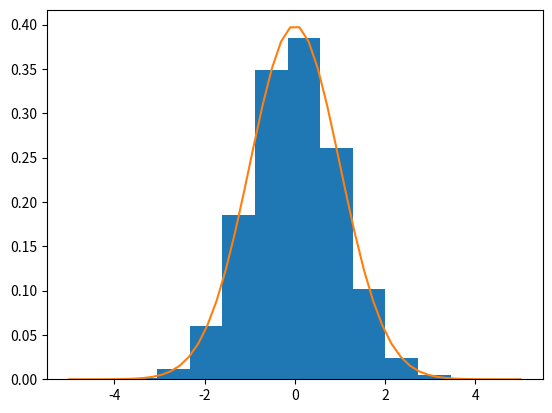

This chart was generated by the following Python code:
#!/usr/bin/env python3
# -*- coding: utf-8 -*-
"""
Created on Thu May 21 22:50:57 2020
Box Muller method
[redacted]
"""
import numpy as np
from matplotlib import pyplot as plt
n=10000
x1=np.random.random(n)
x2=np.random.random(n)
rnorm= np.sqrt(-2*np.log(x1)) * np.cos(2*np.pi*x2)
plt.hist(rnorm,density=True)
x=np.linspace(-5,5,50)
y=1/np.sqrt(2*np.pi)*np.exp(-x**2/2)
plt.plot(x,y)
plt.show()
